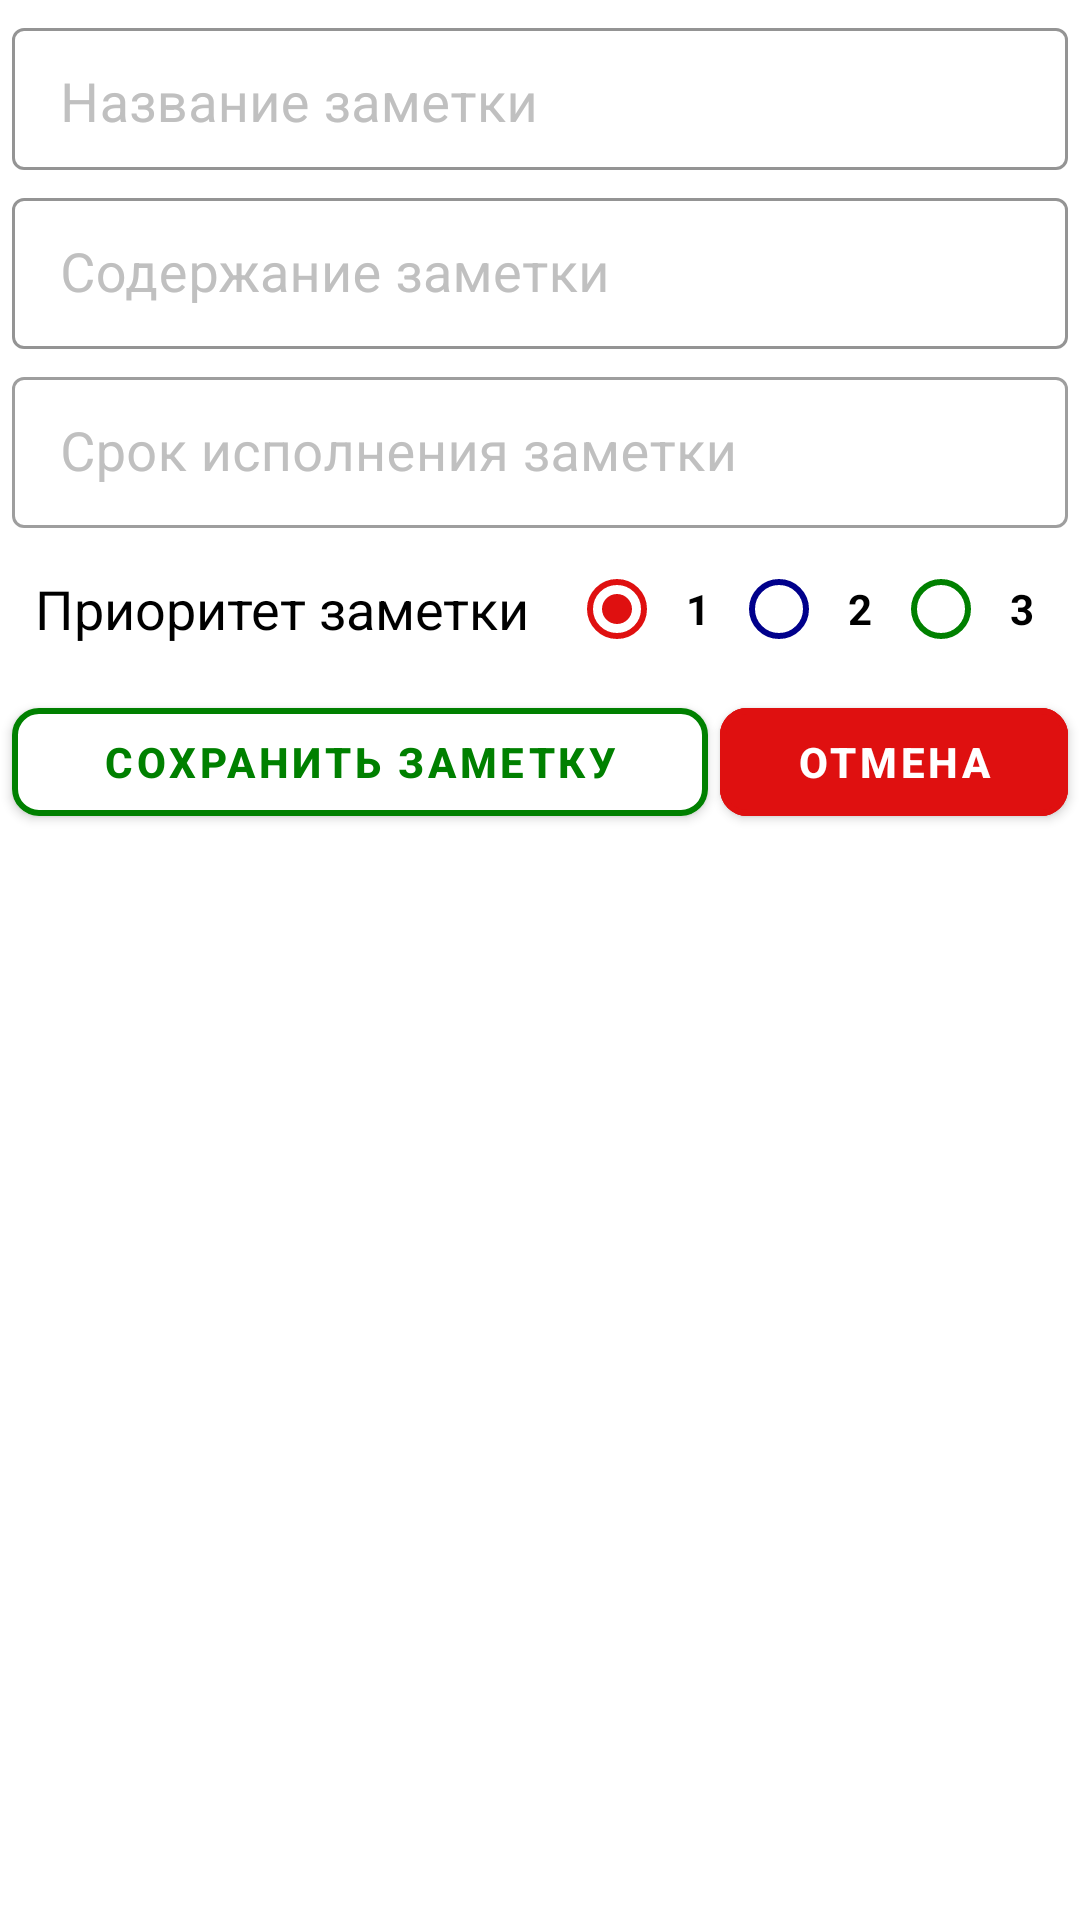

Here is an Android app screen rendered from its layout file. Give the layout XML and the strings, colors and styles it references.
<!-- AndroidManifest.xml: application theme Theme.Notes -->
<!-- res/layout/activity_new_note.xml -->
<?xml version="1.0" encoding="utf-8"?>
<androidx.constraintlayout.widget.ConstraintLayout xmlns:android="http://schemas.android.com/apk/res/android"
    xmlns:app="http://schemas.android.com/apk/res-auto"
    xmlns:tools="http://schemas.android.com/tools"
    android:layout_width="match_parent"
    android:layout_height="match_parent"
    android:background="#FFFFFF"
    tools:context=".NewNote">


    <RadioGroup
        android:id="@+id/radioGroupPriority"
        android:layout_width="wrap_content"
        android:layout_height="wrap_content"
        android:gravity="center"
        android:orientation="horizontal"
        app:layout_constraintEnd_toEndOf="parent"
        app:layout_constraintStart_toStartOf="parent"
        app:layout_constraintTop_toBottomOf="@+id/textInputLayout3">

        <TextView
            android:id="@+id/textView2"
            android:layout_width="wrap_content"
            android:layout_height="wrap_content"
            android:layout_marginEnd="10dp"
            android:text="Приоритет заметки"
            android:textColor="@color/black"
            android:textSize="18dp"
            tools:layout_editor_absoluteX="94dp"
            tools:layout_editor_absoluteY="371dp" />

        <com.google.android.material.radiobutton.MaterialRadioButton
            android:id="@+id/radioButton1"
            android:layout_width="wrap_content"
            android:layout_height="wrap_content"
            android:layout_margin="3dp"
            android:layout_weight="1"
            android:buttonTint="#DF1010"
            android:checked="true"
            android:paddingStart="7dp"
            android:text="@string/highest_priority"
            android:textAlignment="textStart"
            android:textColor="@color/black"
            android:textStyle="bold"
            app:buttonTint="#DF1010" />

        <com.google.android.material.radiobutton.MaterialRadioButton
            android:id="@+id/radioButton2"
            android:layout_width="wrap_content"
            android:layout_height="wrap_content"
            android:layout_margin="3dp"
            android:layout_weight="1"
            android:buttonTint="#00008B"
            android:paddingStart="7dp"
            android:text="@string/middle_priority"
            android:textColor="@color/black"
            android:textStyle="bold" />

        <com.google.android.material.radiobutton.MaterialRadioButton
            android:id="@+id/radioButton3"
            android:layout_width="wrap_content"
            android:layout_height="wrap_content"
            android:layout_margin="3dp"
            android:layout_weight="1"
            android:buttonTint="#008000"
            android:paddingStart="7dp"
            android:text="@string/minimal_priority"
            android:textColor="@color/black"
            android:textStyle="bold" />


    </RadioGroup>

    <com.google.android.material.textfield.TextInputLayout
        android:id="@+id/textInputLayout3"
        style="@style/LoginTextInputLayoutStyle"
        android:layout_width="0dp"
        android:layout_height="wrap_content"
        android:layout_margin="4dp"
        android:textColorHint="#C0C0C0"
        android:theme="@style/LoginTextInputLayoutStyle"
        app:boxBackgroundColor="#8B0000"
        app:hintTextColor="#8B0000"
        app:layout_constraintEnd_toEndOf="parent"
        app:layout_constraintStart_toStartOf="parent"
        app:layout_constraintTop_toBottomOf="@+id/textInputLayout2">

        <com.google.android.material.textfield.TextInputEditText
            android:id="@+id/textInputEditText"
            android:layout_width="match_parent"
            android:layout_height="wrap_content"
            android:backgroundTint="@color/white"
            android:hint="@string/date_of_completion"
            android:minHeight="48dp"
            android:textColorHint="#808080"
            android:textSize="18sp" />
    </com.google.android.material.textfield.TextInputLayout>

    <com.google.android.material.textfield.TextInputLayout
        android:id="@+id/textInputLayout"
        style="@style/LoginTextInputLayoutStyle"
        android:layout_width="0dp"
        android:layout_height="wrap_content"
        android:layout_margin="4dp"
        android:textColorHint="#C0C0C0"
        android:theme="@style/LoginTextInputLayoutStyle"
        app:boxStrokeColor="#8B0000"
        app:hintTextColor="#8B0000"
        app:layout_constraintEnd_toEndOf="parent"
        app:layout_constraintStart_toStartOf="parent"
        app:layout_constraintTop_toTopOf="parent">

        <com.google.android.material.textfield.TextInputEditText
            android:id="@+id/textInputEditTextTitleOfNote"
            android:layout_width="match_parent"
            android:layout_height="wrap_content"
            android:backgroundTint="@color/white"
            android:hint="@string/note_title"
            android:paddingBottom="10dp"
            android:textColorHint="#E9967A"
            android:textSize="18sp" />
    </com.google.android.material.textfield.TextInputLayout>

    <com.google.android.material.textfield.TextInputLayout
        android:id="@+id/textInputLayout2"
        style="@style/LoginTextInputLayoutStyle"
        android:layout_width="0dp"
        android:layout_height="wrap_content"
        app:layout_constraintHeight_max="115dp"
        android:layout_margin="4dp"
        android:textColorHint="#C0C0C0"
        android:theme="@style/LoginTextInputLayoutStyle"
        app:boxStrokeColor="#8B0000"
        app:hintTextColor="#8B0000"
        app:layout_constraintEnd_toEndOf="parent"
        app:layout_constraintStart_toStartOf="parent"
        app:layout_constraintTop_toBottomOf="@+id/textInputLayout">

        <com.google.android.material.textfield.TextInputEditText
            android:id="@+id/textInputEditTextDescriptionOfNote"
            android:layout_width="match_parent"
            android:layout_height="wrap_content"
            android:backgroundTint="@color/white"
            android:hint="@string/note_description"
            android:minHeight="48dp"
            android:textColorHint="#808080"
            android:textSize="18sp" />
    </com.google.android.material.textfield.TextInputLayout>

    <LinearLayout
        android:id="@+id/linearLayout2"
        android:layout_width="match_parent"
        android:layout_height="wrap_content"
        android:orientation="horizontal"
        app:layout_constraintEnd_toEndOf="parent"
        app:layout_constraintStart_toStartOf="parent"
        app:layout_constraintTop_toBottomOf="@+id/radioGroupPriority">

        <com.google.android.material.button.MaterialButton
            android:id="@+id/buttonSaveNewNote"
            android:layout_width="0dp"
            android:layout_height="wrap_content"
            android:layout_marginStart="4dp"
            android:layout_marginEnd="2dp"
            android:layout_weight="2"
            android:backgroundTint="#FFFFFF"
            android:cursorVisible="false"
            android:elegantTextHeight="false"
            android:focusableInTouchMode="false"
            android:text="@string/save_new_note"
            android:textColor="#008000"
            android:textStyle="bold"
            app:cornerRadius="9dp"
            app:elevation="12dp"
            app:strokeColor="#008000"
            app:strokeWidth="2dp" />

        <com.google.android.material.button.MaterialButton
            android:id="@+id/buttonCancel"
            android:layout_width="0dp"
            android:layout_height="wrap_content"
            android:layout_marginStart="2dp"
            android:layout_marginEnd="4dp"
            android:layout_weight="1"
            android:backgroundTint="#DF1010"
            android:text="Отмена"
            android:textColor="#FFFFFF"
            android:textStyle="bold"
            app:cornerRadius="9dp"
            app:strokeColor="#DF1010"
            app:strokeWidth="2dp" />
    </LinearLayout>


</androidx.constraintlayout.widget.ConstraintLayout>
<!-- resources referenced by this layout -->
<resources>
  <color name="black">#FF000000</color>
  <color name="white">#FFFFFFFF</color>
  <string name="date_of_completion">Срок исполнения заметки</string>
  <string name="highest_priority">1</string>
  <string name="middle_priority">2</string>
  <string name="minimal_priority">3</string>
  <string name="note_description">Содержание заметки</string>
  <string name="note_title">Название заметки</string>
  <string name="save_new_note">Сохранить заметку</string>
  <style name="LoginTextInputLayoutStyle" parent="Widget.MaterialComponents.TextInputLayout.OutlinedBox.Dense">
          <item name="colorAccent">#8B0000</item>
      </style>
  <style name="Theme.Notes" parent="Theme.MaterialComponents.DayNight.DarkActionBar">
          
          <item name="colorPrimary">@color/purple_500</item>
          <item name="colorPrimaryVariant">@color/purple_700</item>
          <item name="colorOnPrimary">@color/white</item>
          
          <item name="colorSecondary">@color/teal_200</item>
          <item name="colorSecondaryVariant">@color/teal_700</item>
          <item name="colorOnSecondary">@color/black</item>
          
          <item name="android:statusBarColor" tools:targetApi="l">?attr/colorPrimaryVariant</item>
          
      </style>
  <color name="purple_500">#FF6200EE</color>
  <color name="purple_700">#FF3700B3</color>
  <color name="teal_200">#FF03DAC5</color>
  <color name="teal_700">#FF018786</color>
</resources>
